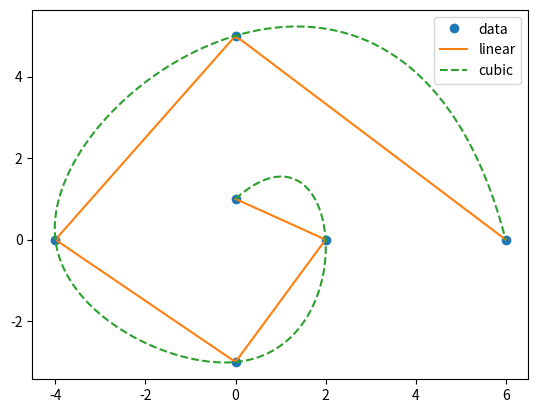

Recreate this plot in Python.
#!/usr/bin/python
import numpy as np
from scipy.interpolate import interp1d
import matplotlib.pyplot as plt

# Calculate two splines
x=np.array([0,2,0,-4,0,6])
y=np.array([1,0,-3,0,5,0])
t=np.linspace(0,5,6)
f=interp1d(t,x)
g=interp1d(t,y)
f2=interp1d(t,x,kind='cubic')
g2=interp1d(t,y,kind='cubic')

# Use splines to plot a spiral
tnew=np.linspace(0,5,200)
plt.plot(x,y,'o',f(tnew),g(tnew),'-',f2(tnew),g2(tnew),'--')
plt.legend(['data','linear','cubic'],loc='best')
plt.show()
